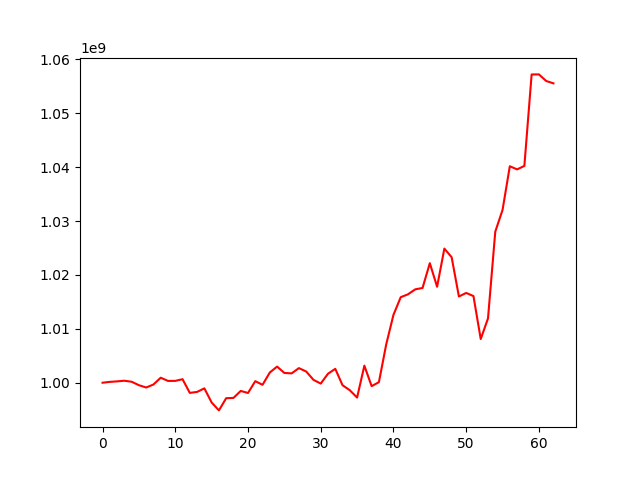

Source data for this figure (header and first rows):
, 0
0, 1000000000
1, 1000158646
2, 1000249998
3, 1000368425
4, 1000180537
5, 999542408
6, 999110981
7, 999671275
8, 1000929422
9, 1000335552
10, 1000340005
11, 1000654629
12, 998113078
13, 998295649
14, 998954362
15, 996334344
16, 994864539
17, 997126735
18, 997182766
19, 998475317
20, 998094876
21, 1000286824
22, 999615153
23, 1001896350
24, 1002995351
25, 1001815022
26, 1001733607
27, 1002710223
28, 1002083856
29, 1000535624
30, 999839180
31, 1001666813
32, 1002574696
33, 999534384
34, 998606201
35, 997241095
36, 1003166066
37, 999365678
38, 1000102350
39, 1007082896
40, 1012589933
41, 1015873333
42, 1016406582
43, 1017328733
44, 1017581987
45, 1022186501
46, 1017807407
47, 1024890379
48, 1023290253
49, 1016001032
50, 1016663436
51, 1016076688
52, 1008105025
53, 1011939192
54, 1028030247
55, 1032061861
56, 1040172514
57, 1039585874
58, 1040231809
59, 1057203619
... 3 more rows
